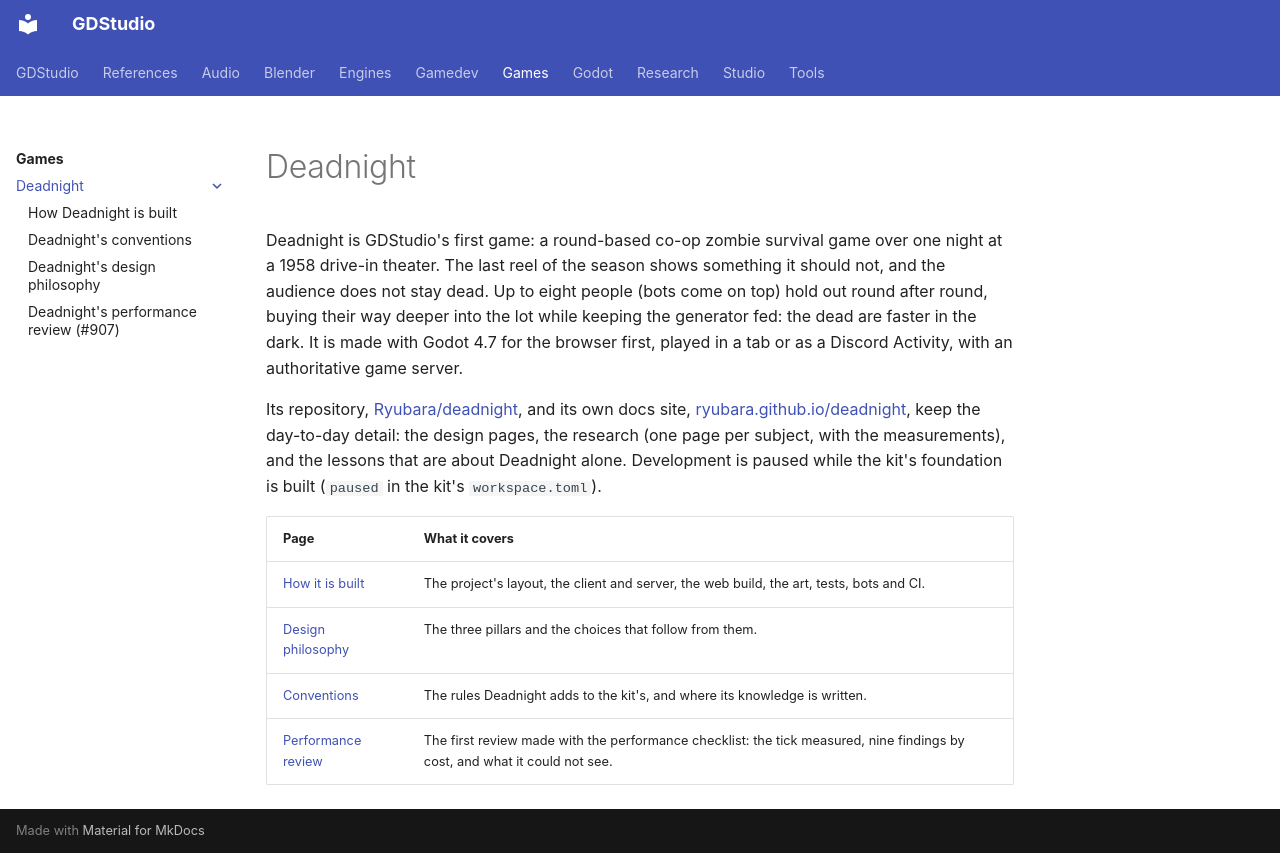

repository: Ryubara/gdstudio · page: games/deadnight/index.html · generator: mkdocs

# Deadnight

Deadnight is GDStudio's first game: a round-based co-op zombie survival game over one night at a 1958 drive-in
theater. The last reel of the season shows something it should not, and the audience does not stay dead. Up to eight
people (bots come on top) hold out round after round, buying their way deeper into the lot while keeping the generator
fed: the dead are faster in the dark. It is made with Godot 4.7 for the browser first, played in a tab or as a Discord
Activity, with an authoritative game server.

Its repository, [Ryubara/deadnight](https://github.com/Ryubara/deadnight), and its own docs site,
[ryubara.github.io/deadnight](https://ryubara.github.io/deadnight/), keep the day-to-day detail: the design pages, the
research (one page per subject, with the measurements), and the lessons that are about Deadnight alone. Development is
paused while the kit's foundation is built (`paused` in the kit's `workspace.toml`).

| Page | What it covers |
| --- | --- |
| [How it is built](building.md) | The project's layout, the client and server, the web build, the art, tests, bots and CI. |
| [Design philosophy](design-philosophy.md) | The three pillars and the choices that follow from them. |
| [Conventions](conventions.md) | The rules Deadnight adds to the kit's, and where its knowledge is written. |
| [Performance review](performance-review.md) | The first review made with the performance checklist: the tick measured, nine findings by cost, and what it could not see. |
